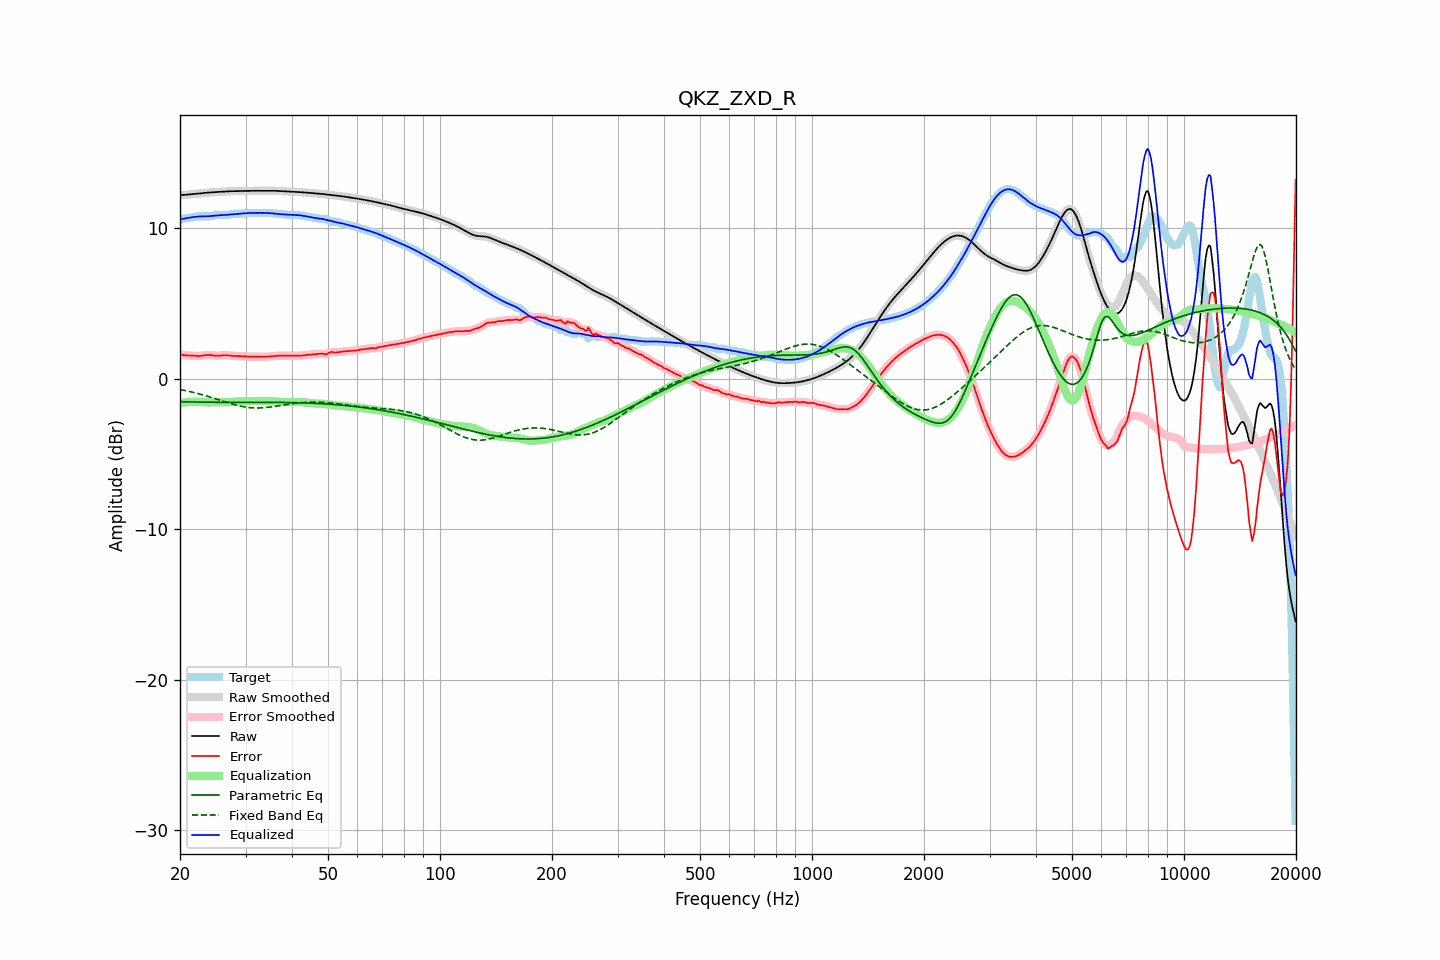

Values plotted in this chart, from the file beside it:
frequency, raw, error, smoothed, error_smoothed, equalization, parametric_eq, fixed_band_eq, equalized_raw, equalized_smoothed, target
20.00, 12.21, 1.63, 12.21, 1.63, -1.62, -1.52, -0.71, 10.59, 10.59, 10.58
20.20, 12.22, 1.60, 12.22, 1.60, -1.60, -1.52, -0.73, 10.61, 10.61, 10.62
20.40, 12.22, 1.58, 12.22, 1.58, -1.59, -1.52, -0.75, 10.63, 10.63, 10.64
20.61, 12.22, 1.56, 12.23, 1.56, -1.57, -1.53, -0.78, 10.65, 10.65, 10.66
20.81, 12.23, 1.56, 12.23, 1.56, -1.56, -1.53, -0.80, 10.67, 10.67, 10.68
21.02, 12.24, 1.55, 12.24, 1.55, -1.55, -1.53, -0.82, 10.69, 10.69, 10.69
21.23, 12.25, 1.55, 12.25, 1.55, -1.54, -1.53, -0.84, 10.71, 10.71, 10.70
21.44, 12.26, 1.54, 12.26, 1.54, -1.54, -1.54, -0.87, 10.73, 10.73, 10.72
21.66, 12.27, 1.54, 12.27, 1.54, -1.53, -1.54, -0.90, 10.74, 10.74, 10.74
21.87, 12.28, 1.53, 12.28, 1.53, -1.53, -1.54, -0.92, 10.76, 10.76, 10.76
22.09, 12.29, 1.52, 12.29, 1.52, -1.52, -1.54, -0.95, 10.77, 10.77, 10.77
22.31, 12.31, 1.52, 12.31, 1.52, -1.53, -1.55, -0.98, 10.78, 10.78, 10.79
22.54, 12.32, 1.52, 12.32, 1.52, -1.53, -1.55, -1.00, 10.79, 10.79, 10.80
22.76, 12.33, 1.53, 12.33, 1.53, -1.54, -1.55, -1.03, 10.79, 10.79, 10.80
22.99, 12.34, 1.54, 12.34, 1.54, -1.55, -1.55, -1.06, 10.79, 10.79, 10.80
23.22, 12.35, 1.56, 12.35, 1.56, -1.56, -1.55, -1.09, 10.79, 10.79, 10.79
23.45, 12.36, 1.57, 12.36, 1.57, -1.56, -1.55, -1.12, 10.80, 10.80, 10.79
23.69, 12.37, 1.58, 12.37, 1.58, -1.57, -1.55, -1.16, 10.80, 10.80, 10.79
23.92, 12.38, 1.59, 12.38, 1.59, -1.57, -1.56, -1.19, 10.81, 10.81, 10.79
24.16, 12.39, 1.58, 12.39, 1.58, -1.57, -1.56, -1.22, 10.82, 10.82, 10.81
24.40, 12.39, 1.57, 12.39, 1.57, -1.56, -1.56, -1.25, 10.83, 10.83, 10.83
24.65, 12.40, 1.55, 12.40, 1.55, -1.56, -1.56, -1.29, 10.84, 10.84, 10.85
24.89, 12.41, 1.54, 12.41, 1.54, -1.55, -1.56, -1.32, 10.85, 10.85, 10.87
25.14, 12.41, 1.53, 12.41, 1.54, -1.55, -1.56, -1.36, 10.86, 10.86, 10.88
25.39, 12.42, 1.54, 12.42, 1.54, -1.55, -1.56, -1.39, 10.87, 10.87, 10.89
25.65, 12.43, 1.55, 12.43, 1.55, -1.55, -1.56, -1.42, 10.88, 10.88, 10.88
25.91, 12.44, 1.56, 12.44, 1.56, -1.55, -1.56, -1.46, 10.88, 10.88, 10.88
26.16, 12.44, 1.57, 12.44, 1.57, -1.56, -1.56, -1.49, 10.88, 10.88, 10.87
26.43, 12.45, 1.57, 12.45, 1.57, -1.56, -1.56, -1.53, 10.89, 10.89, 10.88
26.69, 12.45, 1.57, 12.45, 1.57, -1.56, -1.56, -1.56, 10.90, 10.90, 10.89
26.96, 12.46, 1.56, 12.46, 1.56, -1.55, -1.56, -1.60, 10.91, 10.91, 10.90
27.23, 12.46, 1.54, 12.46, 1.54, -1.55, -1.56, -1.63, 10.92, 10.92, 10.92
27.50, 12.47, 1.53, 12.47, 1.53, -1.54, -1.56, -1.66, 10.93, 10.93, 10.94
27.77, 12.47, 1.52, 12.47, 1.52, -1.53, -1.56, -1.69, 10.94, 10.94, 10.95
28.05, 12.47, 1.51, 12.47, 1.52, -1.52, -1.56, -1.72, 10.95, 10.95, 10.96
28.33, 12.48, 1.51, 12.48, 1.51, -1.51, -1.56, -1.75, 10.96, 10.96, 10.96
28.62, 12.48, 1.51, 12.48, 1.51, -1.51, -1.56, -1.78, 10.97, 10.97, 10.97
28.90, 12.48, 1.51, 12.48, 1.51, -1.50, -1.56, -1.80, 10.98, 10.98, 10.97
29.19, 12.48, 1.50, 12.48, 1.50, -1.50, -1.56, -1.82, 10.98, 10.98, 10.98
29.48, 12.48, 1.50, 12.48, 1.50, -1.49, -1.56, -1.85, 10.99, 10.99, 10.99
29.78, 12.49, 1.49, 12.49, 1.49, -1.49, -1.56, -1.87, 11.00, 11.00, 11.00
30.08, 12.49, 1.48, 12.49, 1.48, -1.49, -1.56, -1.88, 11.00, 11.00, 11.01
30.38, 12.49, 1.48, 12.49, 1.48, -1.48, -1.56, -1.90, 11.01, 11.01, 11.02
30.68, 12.49, 1.47, 12.49, 1.47, -1.48, -1.56, -1.91, 11.02, 11.02, 11.02
30.99, 12.49, 1.47, 12.49, 1.47, -1.47, -1.56, -1.92, 11.02, 11.02, 11.02
31.30, 12.49, 1.47, 12.49, 1.47, -1.47, -1.56, -1.93, 11.02, 11.02, 11.02
31.61, 12.49, 1.47, 12.49, 1.47, -1.47, -1.56, -1.94, 11.02, 11.02, 11.02
31.93, 12.49, 1.47, 12.49, 1.47, -1.47, -1.56, -1.94, 11.02, 11.02, 11.02
32.24, 12.49, 1.47, 12.49, 1.47, -1.47, -1.56, -1.94, 11.03, 11.03, 11.02
32.57, 12.50, 1.47, 12.50, 1.47, -1.47, -1.56, -1.94, 11.03, 11.03, 11.03
32.89, 12.50, 1.47, 12.50, 1.47, -1.47, -1.56, -1.94, 11.03, 11.03, 11.03
33.22, 12.50, 1.47, 12.50, 1.47, -1.47, -1.56, -1.93, 11.03, 11.03, 11.03
33.55, 12.50, 1.47, 12.50, 1.47, -1.47, -1.56, -1.92, 11.03, 11.03, 11.03
33.89, 12.49, 1.47, 12.50, 1.47, -1.47, -1.56, -1.91, 11.02, 11.02, 11.03
34.23, 12.50, 1.47, 12.50, 1.47, -1.48, -1.56, -1.90, 11.02, 11.02, 11.02
34.57, 12.50, 1.48, 12.50, 1.48, -1.48, -1.56, -1.89, 11.01, 11.01, 11.02
34.92, 12.50, 1.49, 12.50, 1.49, -1.49, -1.56, -1.88, 11.01, 11.01, 11.01
35.27, 12.50, 1.50, 12.50, 1.50, -1.50, -1.56, -1.86, 11.00, 11.00, 11.00
35.62, 12.50, 1.51, 12.50, 1.51, -1.51, -1.56, -1.85, 10.99, 10.99, 10.99
35.97, 12.49, 1.52, 12.49, 1.52, -1.51, -1.57, -1.83, 10.98, 10.98, 10.98
... 635 more rows
